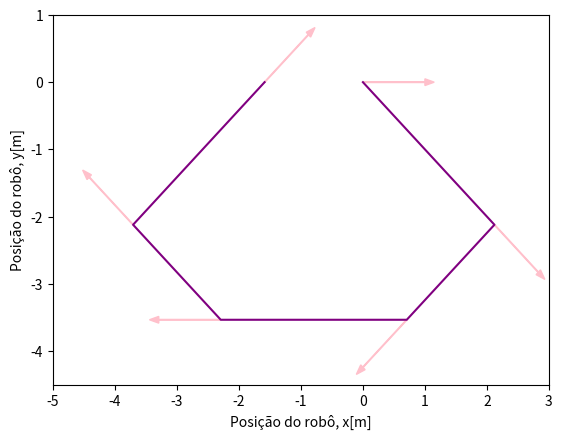
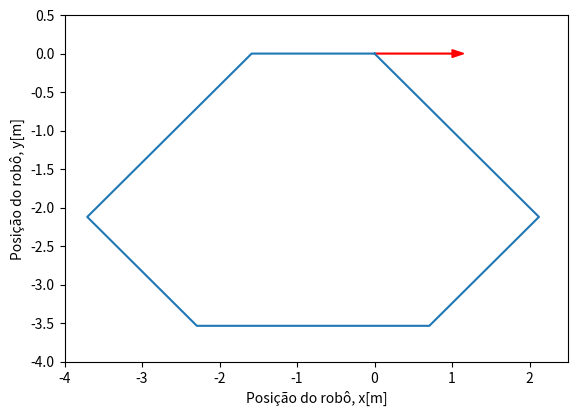

Here is the Python script that generated these plots, in order:
import numpy as np
import matplotlib.pyplot as plt

instrucoes = [(45, 3), (90, 2), (45, 3), (45, 2), (90, 3)]

plt.axis([-5, 3, -4.5, 1.0])  #Define os limites dos eixos

x = 0.0; y = 0.0; theta = 0.0
pos = np.array([[x, y, theta]])  # Array que armazena as posições do robô
plt.arrow(x, y, np.cos(-theta * np.pi / 180), np.sin(-theta * np.pi / 180), color='pink', width=0.01, head_width=0.1)  #Representa a direção do robo
#np.cos determina a componente x da direção, e a np.sen a componente y
#arrow desenha a seta que indica a direção do robo

for ang, dist in instrucoes:
    theta += ang  # Atualiza o ângulo 
    x += dist * np.cos(-theta * np.pi / 180)#Calcula a nova posição x
    y += dist * np.sin(-theta * np.pi / 180)#Calcula a nova posição y
    pos = np.append(pos, [[x, y, theta]], 0)#Armazena a nova posição

    plt.arrow(x, y, np.cos(-theta * np.pi / 180), np.sin(-theta * np.pi / 180), color='pink', width=0.01, head_width=0.1)


plt.plot(pos[:,0], pos[:,1], color = 'purple')
plt.xlabel("Posição do robô, x[m]")
plt.ylabel("Posição do robô, y[m]")
plt.show()

x_f = x
y_f = y
theta_f = theta
print("As coordenadas finais do robô são r = ({0:.2f},".format(x_f), "{0:.2f})".format(y_f), "e arg = {0:.2f}".format(theta_f))


d = np.sqrt(x_f**2 + y_f**2)
plt.figure(figsize=(6.5,4.5))
plt.axis([-4, 2.5, -4, 0.5])
                
ang = np.remainder(np.arcsin(-y_f / d) - theta_f, 360)   # 1. Rotação ângulo arbitrári
dist = d                                                 # 2. Avanço
theta += ang
x += dist * np.cos(-theta * np.pi / 180)
y += dist * np.sin(-theta * np.pi / 180)
pos = np.append(pos, [[x, y, theta]], 0)

print("Instrução de retorno: dist = ({0:.2f}, ".format(dist), "ang = {0:.2f}".format(ang))

plt.arrow(x, y, np.cos(-theta * np.pi / 180), np.sin(-theta * np.pi / 180), color='r', width=0.01, head_width=0.1)
plt.plot(pos[:,0], pos[:,1])
plt.xlabel("Posição do robô, x[m]")
plt.ylabel("Posição do robô, y[m]")
plt.show()


